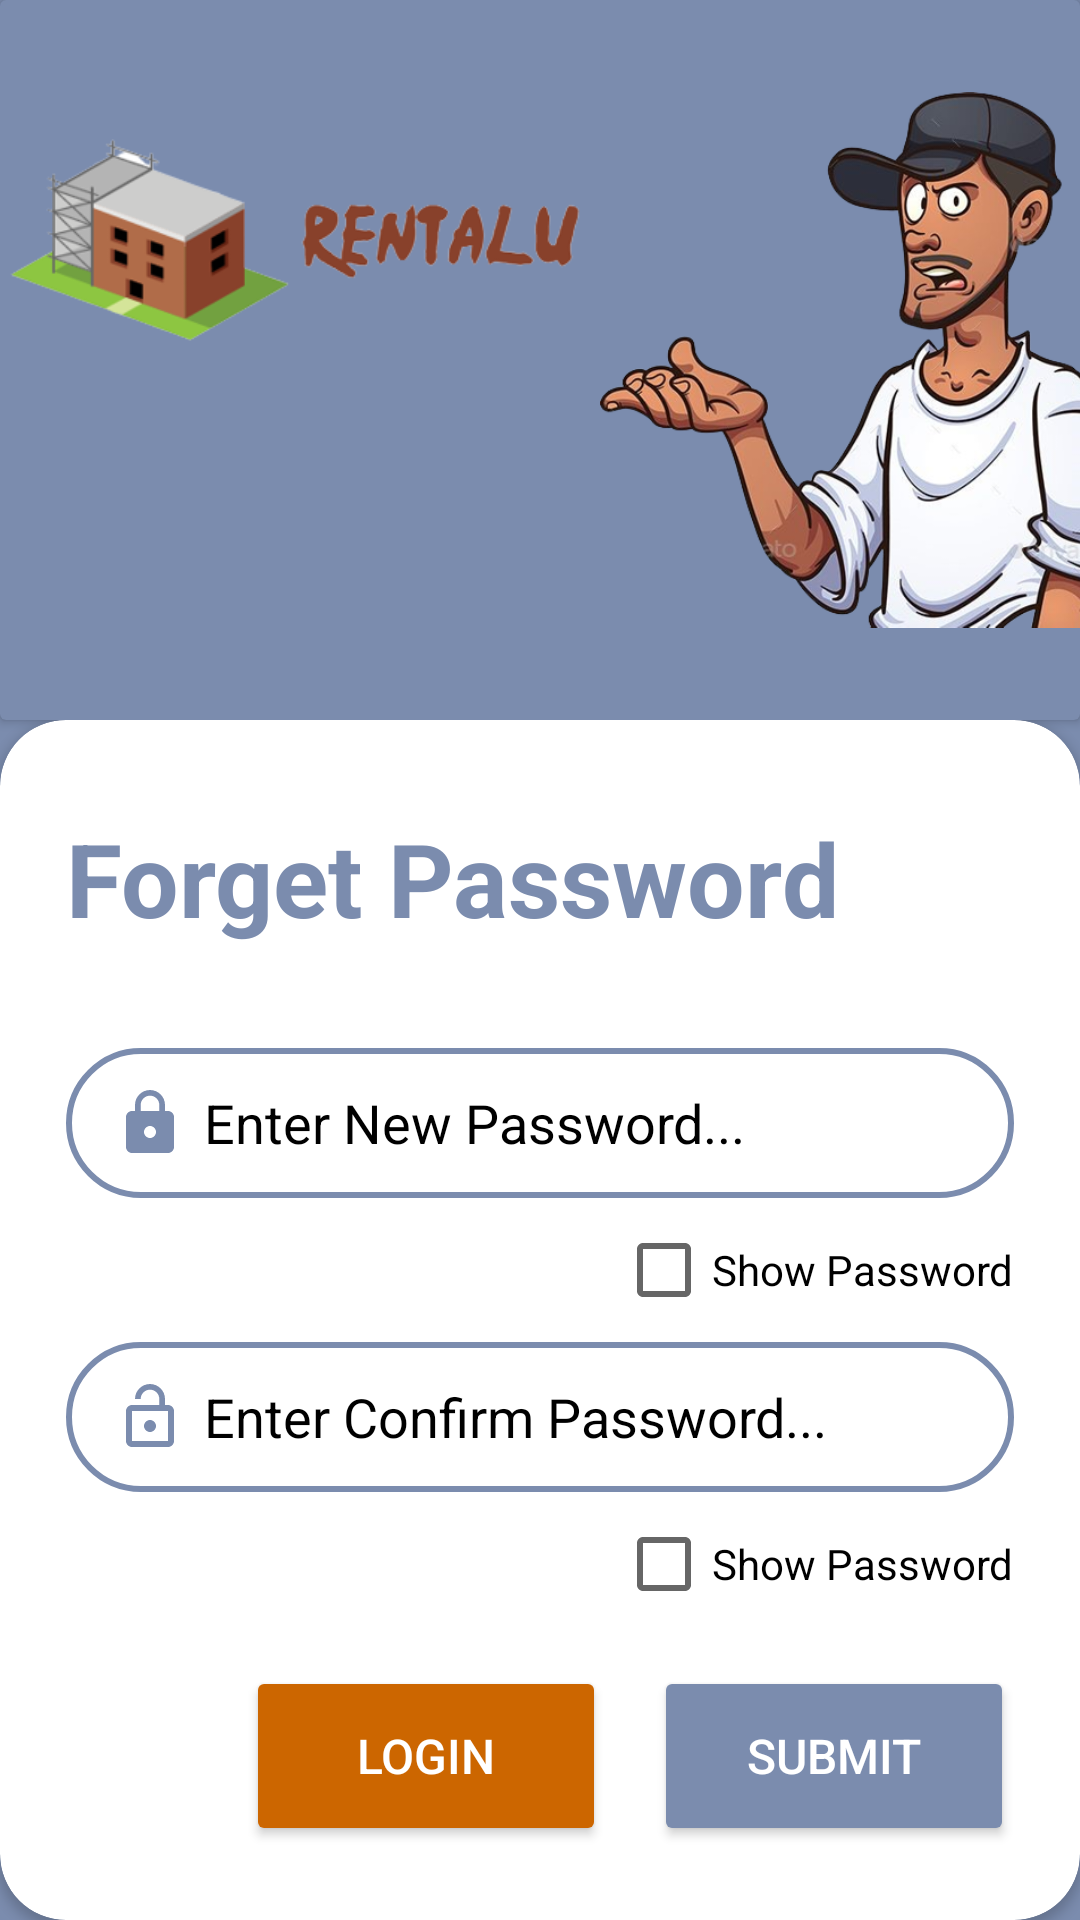

The Android layout XML behind this screen, and the referenced resources:
<!-- AndroidManifest.xml: application theme Theme.RentalForU -->
<!-- res/layout/forget_password.xml -->
<?xml version="1.0" encoding="utf-8"?>
<LinearLayout xmlns:android="http://schemas.android.com/apk/res/android"
    xmlns:app="http://schemas.android.com/apk/res-auto"
    xmlns:tools="http://schemas.android.com/tools"
    android:layout_width="match_parent"
    android:layout_height="match_parent"
    android:orientation="vertical"
    android:background="@color/bluegray"
    tools:context=".ForgetPassword">

    <androidx.cardview.widget.CardView
        android:layout_width="match_parent"
        android:layout_height="240dp"
        android:layout_gravity="bottom"
        app:cardBackgroundColor="@color/bluegray">

        <LinearLayout
            android:layout_width="match_parent"
            android:layout_height="wrap_content"
            android:layout_gravity="bottom"
            android:orientation="horizontal">

            <ImageView
                android:layout_width="200dp"
                android:layout_height="wrap_content"
                android:layout_gravity="start|right"
                android:src="@drawable/rp11"
                />

            <ImageView
                android:id="@+id/forgetlogo"
                android:layout_width="200dp"
                android:layout_height="wrap_content"
                android:layout_gravity="bottom|right"
                android:src="@drawable/sup1"
                />

        </LinearLayout>

    </androidx.cardview.widget.CardView>
    <androidx.cardview.widget.CardView
        android:layout_width="match_parent"
        app:cardCornerRadius="22dp"
        app:cardBackgroundColor="@color/white"
        android:layout_height="match_parent">

        <LinearLayout
            android:layout_width="match_parent"
            android:layout_height="match_parent"
            android:paddingLeft="22dp"
            android:paddingRight="22dp"
            android:orientation="vertical">

            <TextView
                android:id="@+id/txtForget"
                android:layout_width="wrap_content"
                android:layout_height="wrap_content"
                android:layout_marginTop="30dp"
                android:text="Forget Password"
                android:textColor="@color/bluegray"
                android:textAllCaps="false"
                android:textStyle="bold"
                android:textSize="34dp"
                />


            <EditText
                android:id="@+id/edtPassword"
                android:layout_width="match_parent"
                android:background="@drawable/custom_textfield"
                android:layout_height="50dp"
                android:layout_marginTop="34dp"
                android:textColorHint="@color/black"
                android:textColor="@color/black"
                android:hint="Enter New Password..."
                android:inputType="textPassword"
                android:drawablePadding="6dp"
                android:drawableStart="@drawable/pswd"
                android:singleLine="true"
                android:paddingLeft="16dp" />

            <CheckBox
                android:id="@+id/passwordCheckbox"
                android:layout_width="wrap_content"
                android:layout_height="wrap_content"
                android:layout_gravity="right"
                android:text="Show Password"
                android:textColor="@color/black"
                >
            </CheckBox>

            <EditText
                android:id="@+id/edtConfirmPassword"
                android:layout_width="match_parent"
                android:background="@drawable/custom_textfield"
                android:layout_height="50dp"
                android:textColorHint="@color/black"
                android:textColor="@color/black"
                android:hint="Enter Confirm Password..."
                android:drawablePadding="6dp"
                android:drawableStart="@drawable/confirm_lock"
                android:inputType="textPassword"
                android:singleLine="true"
                android:paddingLeft="16dp" />

            <CheckBox
                android:id="@+id/confirmPasswordCheckbox"
                android:layout_width="wrap_content"
                android:layout_height="wrap_content"
                android:layout_gravity="right"
                android:text="Show Password"
                android:textColor="@color/black"
                >
            </CheckBox>

            <LinearLayout
                android:layout_width="match_parent"
                android:layout_height="wrap_content"
                android:orientation="horizontal"
                android:paddingLeft="22dp"
                android:layout_marginTop="10dp"
                android:gravity="right">

                <Button
                    android:id="@+id/btnLogin"
                    android:layout_width="120dp"
                    android:layout_height="60dp"
                    android:text="Login"
                    android:backgroundTint="@color/brown"
                    android:textColor="@color/white"
                    android:textSize="16dp"
                    />

                <Button
                    android:id="@+id/btnSubmit"
                    android:layout_width="120dp"
                    android:layout_height="60dp"
                    android:text="SUBMIT"
                    android:layout_marginLeft="16dp"
                    android:backgroundTint="@color/bluegray"
                    android:textColor="@color/white"
                    android:textSize="16dp"
                    />

            </LinearLayout>

        </LinearLayout>
    </androidx.cardview.widget.CardView>

</LinearLayout>
<!-- resources referenced by this layout -->
<resources>
  <color name="black">#FF000000</color>
  <color name="bluegray">#7B8CAE</color>
  <color name="brown">#cc6600</color>
  <color name="white">#FFFFFFFF</color>
  <!-- drawable confirm_lock (drawable) -->
  <vector android:height="24dp" android:tint="#7B8CAE"
      android:viewportHeight="24" android:viewportWidth="24"
      android:width="24dp" xmlns:android="http://schemas.android.com/apk/res/android">
      <path android:fillColor="@android:color/white" android:pathData="M12,17c1.1,0 2,-0.9 2,-2s-0.9,-2 -2,-2 -2,0.9 -2,2 0.9,2 2,2zM18,8h-1L17,6c0,-2.76 -2.24,-5 -5,-5S7,3.24 7,6h1.9c0,-1.71 1.39,-3.1 3.1,-3.1 1.71,0 3.1,1.39 3.1,3.1v2L6,8c-1.1,0 -2,0.9 -2,2v10c0,1.1 0.9,2 2,2h12c1.1,0 2,-0.9 2,-2L20,10c0,-1.1 -0.9,-2 -2,-2zM18,20L6,20L6,10h12v10z"/>
  </vector>
  <!-- drawable custom_textfield (drawable) -->
  <?xml version="1.0" encoding="utf-8"?>
  <shape xmlns:android="http://schemas.android.com/apk/res/android">
  
      <stroke
          android:width="2dp"
          android:color="@color/bluegray"></stroke>
  
      <corners
          android:radius="30dp"></corners>
  
  </shape>
  <!-- drawable pswd (drawable) -->
  <vector android:height="24dp" android:tint="#7B8CAE"
      android:viewportHeight="24" android:viewportWidth="24"
      android:width="24dp" xmlns:android="http://schemas.android.com/apk/res/android">
      <path android:fillColor="@android:color/white" android:pathData="M18,8h-1L17,6c0,-2.76 -2.24,-5 -5,-5S7,3.24 7,6v2L6,8c-1.1,0 -2,0.9 -2,2v10c0,1.1 0.9,2 2,2h12c1.1,0 2,-0.9 2,-2L20,10c0,-1.1 -0.9,-2 -2,-2zM12,17c-1.1,0 -2,-0.9 -2,-2s0.9,-2 2,-2 2,0.9 2,2 -0.9,2 -2,2zM15.1,8L8.9,8L8.9,6c0,-1.71 1.39,-3.1 3.1,-3.1 1.71,0 3.1,1.39 3.1,3.1v2z"/>
  </vector>
  <!-- drawable rp11: png bitmap (drawable, 28005 bytes) -->
  <!-- drawable sup1: png bitmap (drawable, 224567 bytes) -->
  <style name="Theme.RentalForU" parent="Theme.MaterialComponents.DayNight.DarkActionBar">
          
          <item name="colorPrimary">@color/darkBlue</item>
          <item name="colorPrimaryVariant">@color/purple_700</item>
          <item name="colorOnPrimary">@color/white</item>
          
          <item name="colorSecondary">@color/yellow</item>
          <item name="colorSecondaryVariant">@color/teal_700</item>
          <item name="colorOnSecondary">@color/white</item>
          
          <item name="android:statusBarColor" tools:targetApi="21">?attr/colorPrimaryVariant</item>
          
      </style>
  <color name="darkBlue">#14194C</color>
  <color name="purple_700">#FF3700B3</color>
  <color name="yellow">#f88f19</color>
  <color name="teal_700">#FF018786</color>
</resources>
